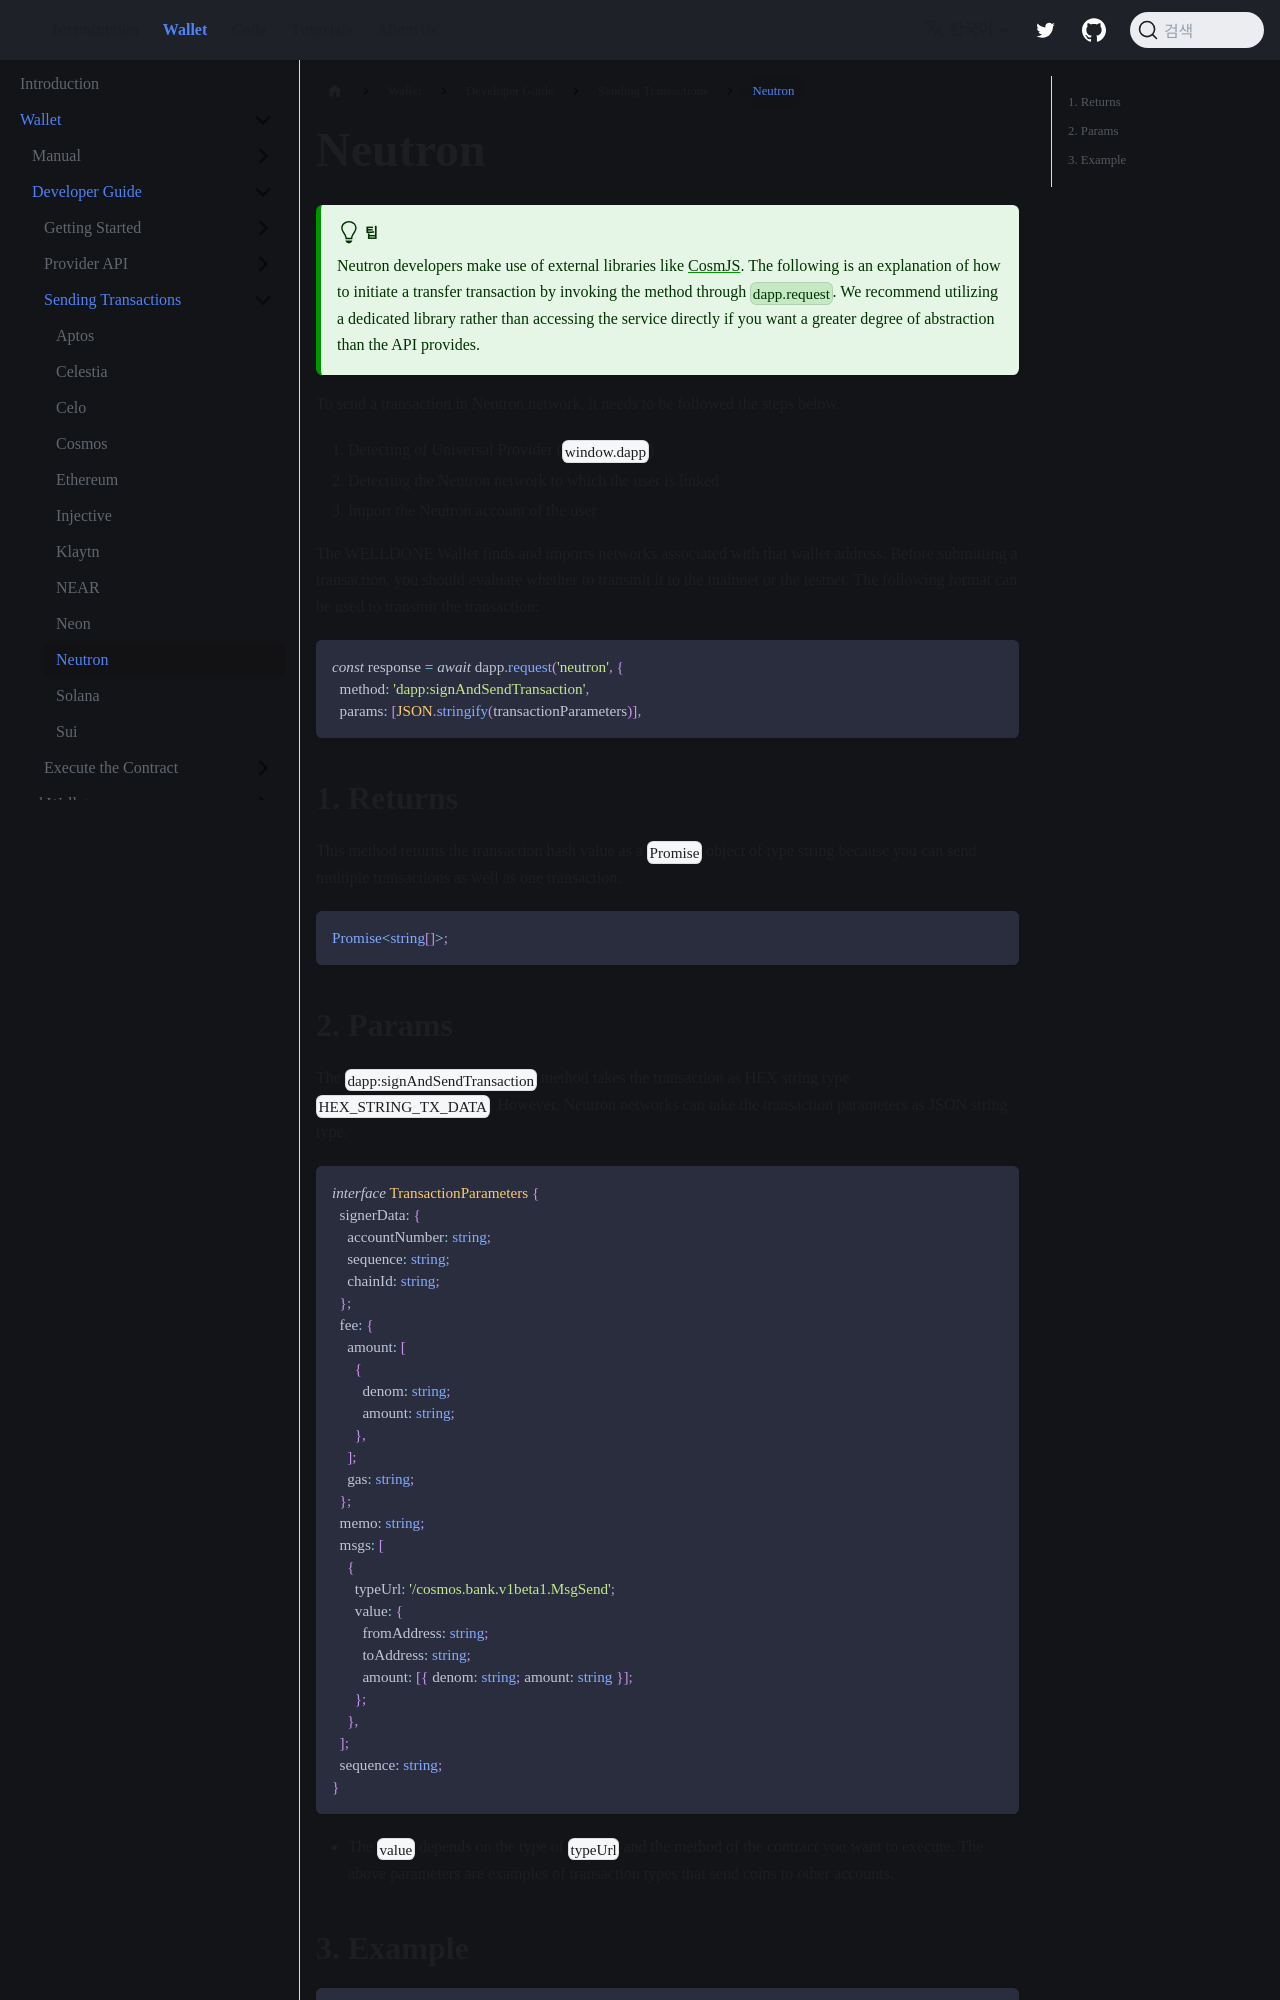

repository: welldonestudio/welldonestudio.github.io · page: ko/wallet/developer-guide/sending-transaction/neutron/index.html · generator: docusaurus

---
keywords: [Neutron sending transaction, dapp:signAndSendTransaction, Neutron]
description: Sending Transactions in Neutron
---

# Neutron

:::tip
Neutron developers make use of external libraries like [CosmJS](https://cosmos.github.io/cosmjs/). The following is an explanation of how to initiate a transfer transaction by invoking the method through `dapp.request`. We recommend utilizing a dedicated library rather than accessing the service directly if you want a greater degree of abstraction than the API provides.
:::

To send a transaction in Neutron network, it needs to be followed the steps below.

1. Detecting of Universal Provider (`window.dapp`)
2. Detecting the Neutron network to which the user is linked
3. Import the Neutron account of the user

The WELLDONE Wallet finds and imports networks associated with that wallet address. Before submitting a transaction, you should evaluate whether to transmit it to the mainnet or the testnet. The following format can be used to transmit the transaction:

```tsx
const response = await dapp.request('neutron', {
  method: 'dapp:signAndSendTransaction',
  params: [JSON.stringify(transactionParameters)],
```

## 1. Returns

This method returns the transaction hash value as a `Promise` object of type string because you can send multiple transactions as well as one transaction.

```typescript
Promise<string[]>;
```
